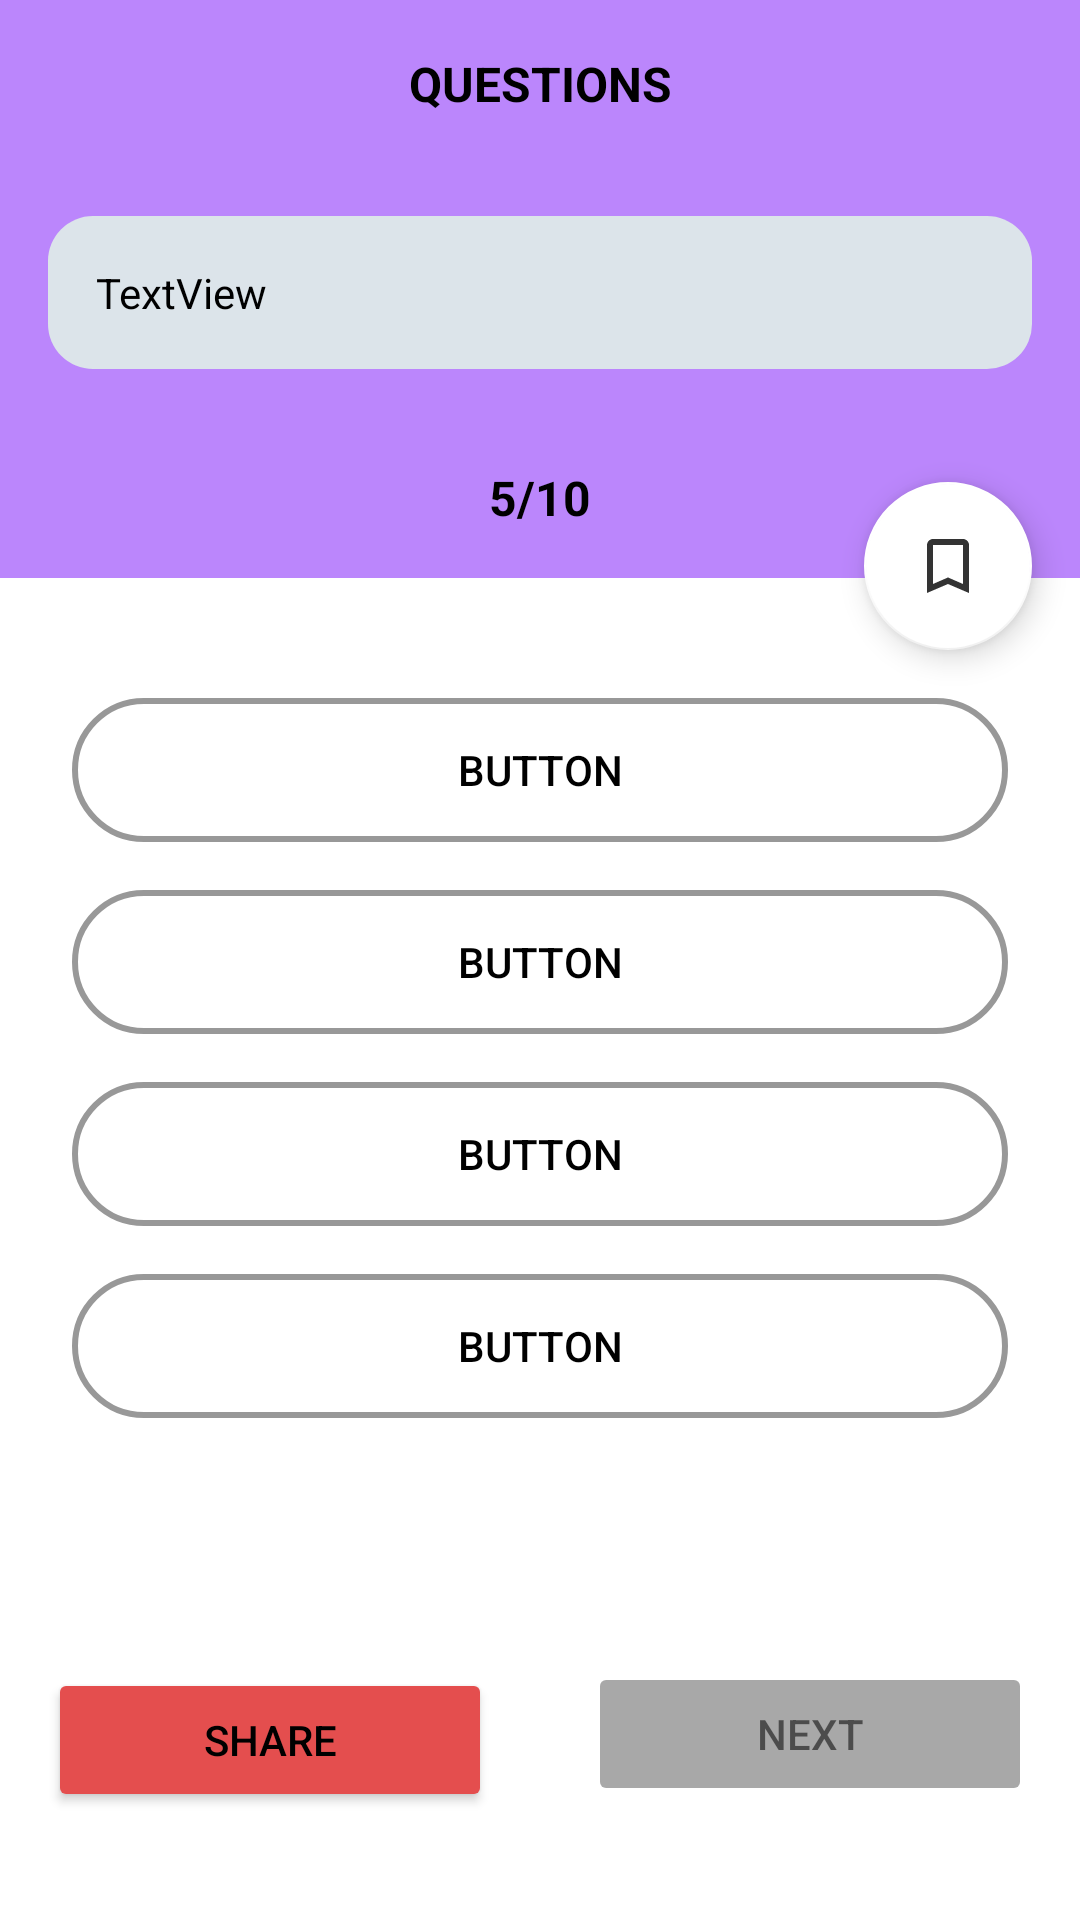

Here is an Android app screen rendered from its layout file. Give the layout XML and the strings, colors and styles it references.
<!-- AndroidManifest.xml: application theme Theme.JABALI -->
<!-- res/layout/activity_questions.xml -->
<?xml version="1.0" encoding="utf-8"?>
<androidx.constraintlayout.widget.ConstraintLayout xmlns:android="http://schemas.android.com/apk/res/android"
    xmlns:app="http://schemas.android.com/apk/res-auto"
    xmlns:tools="http://schemas.android.com/tools"
    android:layout_width="match_parent"
    android:layout_height="wrap_content"
    app:layout_constraintBottom_toBottomOf="parent"
    app:layout_constraintEnd_toEndOf="parent"
    app:layout_constraintStart_toStartOf="parent"
    app:layout_constraintTop_toTopOf="parent"
    tools:context=".QuestionsActivity">

    <androidx.appcompat.widget.Toolbar
        android:id="@+id/toolbar"
        android:layout_width="0dp"
        android:layout_height="?attr/actionBarSize"
        android:background="@color/purple_200"
        app:layout_constraintBottom_toBottomOf="parent"
        app:layout_constraintEnd_toEndOf="parent"
        app:layout_constraintHorizontal_bias="0.0"
        app:layout_constraintStart_toStartOf="parent"
        app:layout_constraintTop_toTopOf="parent"
        app:layout_constraintVertical_bias="0.0">

        <TextView
            android:layout_width="wrap_content"
            android:layout_height="wrap_content"
            android:layout_gravity ="center"
            android:text="QUESTIONS"
            android:textColor="@color/black"
            android:textSize="16sp"
            android:textStyle="bold" />


    </androidx.appcompat.widget.Toolbar>

    <LinearLayout
        android:id="@+id/linearLayout2"
        android:layout_width="match_parent"
        android:layout_height="wrap_content"
        android:background="@color/purple_200"
        android:orientation="vertical"
        app:layout_constraintEnd_toEndOf="parent"
        app:layout_constraintStart_toStartOf="parent"
        app:layout_constraintTop_toBottomOf="@+id/toolbar">

        <TextView
            android:id="@+id/question"
            android:layout_width="match_parent"
            android:layout_height="wrap_content"
            android:layout_margin="16dp"
            android:background="@drawable/category_bg"
            android:padding="16dp"
            android:text="TextView"
            android:textColor="@color/black" />

        <TextView
            android:id="@+id/no_indicator"
            android:layout_width="match_parent"
            android:layout_height="wrap_content"
            android:gravity="center"
            android:padding="16dp"
            android:text="5/10"
            android:textColor="@color/black"
            android:textSize="16sp"
            android:textStyle="bold" />

    </LinearLayout>

    <LinearLayout
        android:id="@+id/options_container"
        android:layout_width="match_parent"
        android:layout_height="wrap_content"
        android:layout_marginTop="16dp"
        android:orientation="vertical"
        android:padding="16dp"
        app:layout_constraintEnd_toEndOf="parent"
        app:layout_constraintStart_toStartOf="parent"
        app:layout_constraintTop_toBottomOf="@+id/linearLayout2">

        <Button
            android:id="@+id/button"
            android:layout_width="match_parent"
            android:layout_height="wrap_content"
            android:layout_margin="8dp"
            android:background="@drawable/rounded_borders"
            android:backgroundTint="#989898"
            android:textColor="@color/black"
            android:text="Button" />

        <Button
            android:id="@+id/button2"
            android:layout_width="match_parent"
            android:layout_height="wrap_content"
            android:layout_margin="8dp"
            android:background="@drawable/rounded_borders"
            android:backgroundTint="#989898"
            android:textColor="@color/black"
            android:text="Button"/>

        <Button
            android:id="@+id/button3"
            android:layout_width="match_parent"
            android:layout_height="wrap_content"
            android:layout_margin="8dp"
            android:background="@drawable/rounded_borders"
            android:backgroundTint="#989898"
            android:textColor="@color/black"
            android:text="Button" />

        <Button
            android:id="@+id/button4"
            android:layout_width="match_parent"
            android:layout_height="wrap_content"
            android:layout_margin="8dp"
            android:background="@drawable/rounded_borders"
            android:backgroundTint="#989898"
            android:textColor="@color/black"
            android:text="Button"/>

    </LinearLayout>

    <Button
        android:id="@+id/share_btn"
        android:layout_width="0dp"
        android:layout_height="wrap_content"
        android:layout_marginStart="16dp"
        android:layout_marginTop="16dp"
        android:layout_marginEnd="16dp"
        android:backgroundTint="@color/red"
        android:text="Share"
        android:textColor="@color/black"
        app:layout_constraintBottom_toBottomOf="parent"
        app:layout_constraintEnd_toStartOf="@+id/next_btn"
        app:layout_constraintStart_toStartOf="parent"
        app:layout_constraintTop_toBottomOf="@+id/options_container"
        app:layout_constraintVertical_bias="0.547" />

    <Button
        android:id="@+id/next_btn"
        android:layout_width="0dp"
        android:layout_height="wrap_content"
        android:layout_marginStart="16dp"
        android:layout_marginTop="16dp"
        android:layout_marginEnd="16dp"
        android:text="Next"
        android:enabled="false"
        android:alpha="0.7"
        android:backgroundTint="#848484"
        android:textColor="@color/black"
        app:layout_constraintBottom_toBottomOf="parent"
        app:layout_constraintEnd_toEndOf="parent"
        app:layout_constraintHorizontal_bias="0.48"
        app:layout_constraintStart_toEndOf="@+id/share_btn"
        app:layout_constraintTop_toBottomOf="@+id/options_container"
        app:layout_constraintVertical_bias="0.523" />

    <com.google.android.material.floatingactionbutton.FloatingActionButton
        android:id="@+id/bookmark_btn"
        android:layout_width="wrap_content"
        android:layout_height="wrap_content"
        android:layout_marginEnd="16dp"
        android:clickable="true"
        android:translationY="24dp"
        app:backgroundTint="@color/white"
        app:layout_constraintBottom_toBottomOf="@+id/linearLayout2"
        app:layout_constraintEnd_toEndOf="@+id/toolbar"
        app:srcCompat="@drawable/bookmark_border" />


</androidx.constraintlayout.widget.ConstraintLayout>
<!-- resources referenced by this layout -->
<resources>
  <color name="black">#FF000000</color>
  <color name="purple_200">#FFBB86FC</color>
  <color name="red">#E44E4E</color>
  <color name="white">#FFFFFFFF</color>
  <!-- drawable bookmark_border (drawable-anydpi) -->
  <vector xmlns:android="http://schemas.android.com/apk/res/android"
      android:width="24dp"
      android:height="24dp"
      android:viewportWidth="24"
      android:viewportHeight="24"
      android:tint="#010303"
      android:alpha="0.8">
    <path
        android:fillColor="@android:color/white"
        android:pathData="M17,3L7,3c-1.1,0 -1.99,0.9 -1.99,2L5,21l7,-3 7,3L19,5c0,-1.1 -0.9,-2 -2,-2zM17,18l-5,-2.18L7,18L7,5h10v13z"/>
  </vector>
  <!-- drawable category_bg (drawable) -->
  <?xml version="1.0" encoding="utf-8"?>
  <shape android:shape="rectangle" xmlns:android="http://schemas.android.com/apk/res/android">
      <solid android:color="#DCE4EA"/>
      <corners android:radius="15dp"/>
  </shape>
  <!-- drawable rounded_borders (drawable) -->
  <?xml version="1.0" encoding="utf-8"?>
  <shape android:shape="rectangle" xmlns:android="http://schemas.android.com/apk/res/android">
    <solid android:color="@android:color/transparent"/>
      <corners android:radius="250dp"/>
      <stroke android:color="@color/black" android:width="2dp"/>
  
  </shape>
  <style name="Theme.JABALI" parent="Theme.MaterialComponents.DayNight.NoActionBar">
          
          <item name="colorPrimary">@color/purple_500</item>
          <item name="colorPrimaryVariant">@color/purple_700</item>
          <item name="colorOnPrimary">@color/white</item>
          
          <item name="colorSecondary">@color/teal_200</item>
          <item name="colorSecondaryVariant">@color/teal_700</item>
          <item name="colorOnSecondary">@color/black</item>
          
          <item name="android:statusBarColor" tools:targetApi="l">?attr/colorPrimaryVariant</item>
          
      </style>
  <color name="purple_500">#BB86FC</color>
  <color name="purple_700">#BB86FC</color>
  <color name="teal_200">#FF03DAC5</color>
  <color name="teal_700">#FF018786</color>
</resources>
